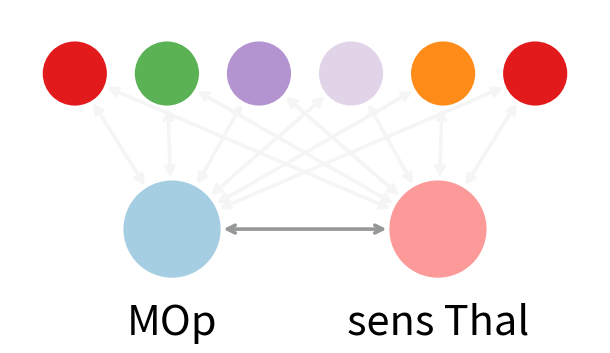

Generate this figure with matplotlib: (Note: this script raises an exception after producing the figure.)
"""
Reworked interaction diagram: Figure 1 (triangle A-B-C) -> Figure 2 style
(row of upper source points interacting with A and C).

Matches Figure 1's colour palette and circle-to-arrow size ratio, measured
directly from the reference images:
    R_MAIN / R_SMALL  ~ 31 px / 17.5 px ~ 0.56
    d(A,C) / R_MAIN    ~ 169.5 px / 31 px ~ 5.47
    arrow colour       #969797 (identical in both reference figures)

Upper "other region" points now draw their colours from the same palette
used in the brain-atlas legend figure (extracted directly from that image).
"""

import random
import numpy as np
import matplotlib.pyplot as plt
from matplotlib.patches import Circle, FancyArrowPatch

# --------------------------------------------------------------------------
# Style constants, taken from Figure 1 / Figure 2
# --------------------------------------------------------------------------
ORANGE     = "#a6cee3"   # region A = MOp -> Primary motor cortex (CFA) in atlas
BLUE       = "#fb9a99"   # region C = motor Thal -> Motor thalamus (VAL, VM) in atlas
ARROW_GRAY = "#f5f5f5"   # bidirectional interaction arrows
ARROW_GRAY_main = "#969797"

# Colours extracted from the brain-atlas legend image (ColorBrewer "Paired"
# palette + matplotlib purple for Striatum). ORANGE/BLUE above (MOp / motor
# Thal) are removed from this pool so the upper "other region" points never
# duplicate the A/C circle colours.
ATLAS_PALETTE = [
    "#1f78b4",  # Premotor cortex (RFA)
    "#33a02c",  # Medial prefrontal cortex
    "#b2df8a",  # Orbitofrontal cortex
    "#b15928",  # Olfactory area
    "#cab2d6",  # Pulvinar (LP)
    "#ff7f00",  # Mediodorsal thalamus (MD)
    "#fdbf6f",  # Interthalamic nuclei
    "#6a3d9a",  # Hypothalamus
    "#9467bd",  # Striatum
]
HIGHLIGHT_COLOR = "#e31a1c"  # Sensory thalamus (PO, VPM) - the "highlighted" source points

R_MAIN       = 0.9            # radius of A and C  (reference unit)
R_SMALL      = 0.66 * R_MAIN        # radius of upper source points
AC_DISTANCE  = 5.47 * R_MAIN        # A-C centre-to-centre distance
Y_TOP_OFFSET = 3.2  * R_MAIN        # vertical offset of the upper row

ARROW_LW   = 2.6      # linewidth, proportioned to R_MAIN = 1
ARROW_HEAD = 14        # mutation_scale (arrowhead size)
FONT_SIZE  = 30


def build_figure(n_points=6, seed=None, savepath="reworked_figure.png"):
    """
    n_points : number of upper source points interacting with A and C
    seed     : optional int, for reproducible random colour/selection draws
    savepath : output PNG path
    """
    if seed is not None:
        random.seed(seed)
        np.random.seed(seed)

    fig, ax = plt.subplots(figsize=(6.2, 4.4))
    ax.set_aspect("equal")
    ax.axis("off")

    # ---------------- positions ----------------
    xA, xC = 0.0, AC_DISTANCE
    y_main = 0.0
    x_mid = (xA + xC) / 2.0

    span = AC_DISTANCE + 4.0 * R_MAIN          # let the row overhang A and C
    xs_top = np.linspace(x_mid - span / 2, x_mid + span / 2, n_points)
    y_top = y_main + Y_TOP_OFFSET

    # ---------------- A and C circles ----------------
    circA = Circle((xA, y_main), R_MAIN, facecolor=ORANGE, edgecolor="none", zorder=3)
    circC = Circle((xC, y_main), R_MAIN, facecolor=BLUE, edgecolor="none", zorder=3)

    # ---------------- colour assignment for the upper points ----------------
    dark_idx = set(random.sample(range(n_points), k=min(2, n_points)))

    top_circles = []
    for i, x in enumerate(xs_top):
        if i in dark_idx:
            color, alpha = HIGHLIGHT_COLOR, 1.0
        else:
            color = random.choice(ATLAS_PALETTE)
            alpha = np.random.uniform(0.55, 0.95)
        c = Circle((x, y_top), R_SMALL, facecolor=color, edgecolor="none",
                   alpha=alpha, zorder=3)
        top_circles.append(c)

    # ---------------- arrows (drawn first, clipped to circle boundaries) ----------------
    def add_arrow(pA, pB, patchA, patchB,color=ARROW_GRAY):
        arr = FancyArrowPatch(pA, pB, arrowstyle="<->", mutation_scale=ARROW_HEAD,
                               linewidth=ARROW_LW, color=color,
                               patchA=patchA, patchB=patchB,
                               shrinkA=2, shrinkB=2, zorder=1)
        ax.add_patch(arr)

    add_arrow((xA, y_main), (xC, y_main), circA, circC, color=ARROW_GRAY_main)          # A <-> C
    for c in top_circles:                                        # each point <-> A, <-> C
        add_arrow(c.center, (xA, y_main), c, circA)
        add_arrow(c.center, (xC, y_main), c, circC)

    # ---------------- draw circles on top of arrows ----------------
    ax.add_patch(circA)
    ax.add_patch(circC)
    for c in top_circles:
        ax.add_patch(c)

    # ---------------- labels ----------------
    ax.text(xA, y_main - R_MAIN - 0.45, "MOp", ha="center", va="top", fontsize=FONT_SIZE)
    ax.text(xC, y_main - R_MAIN - 0.45, "sens Thal", ha="center", va="top", fontsize=FONT_SIZE)

    # ---------------- limits ----------------
    ax.set_xlim(x_mid - span / 2 - 1.2, x_mid + span / 2 + 1.2)
    ax.set_ylim(y_main - R_MAIN - 1.0, y_top + R_SMALL + 0.6)

    fig.tight_layout()
    fig.savefig(savepath, dpi=300, transparent=True)
    plt.close(fig)
    return savepath


if __name__ == "__main__":
    build_figure(n_points=6, seed=None, savepath="/Users/shengyuancai/Downloads/Oxford_dataset/Paper_output/pCCA_simulation/muti-region-concept")
